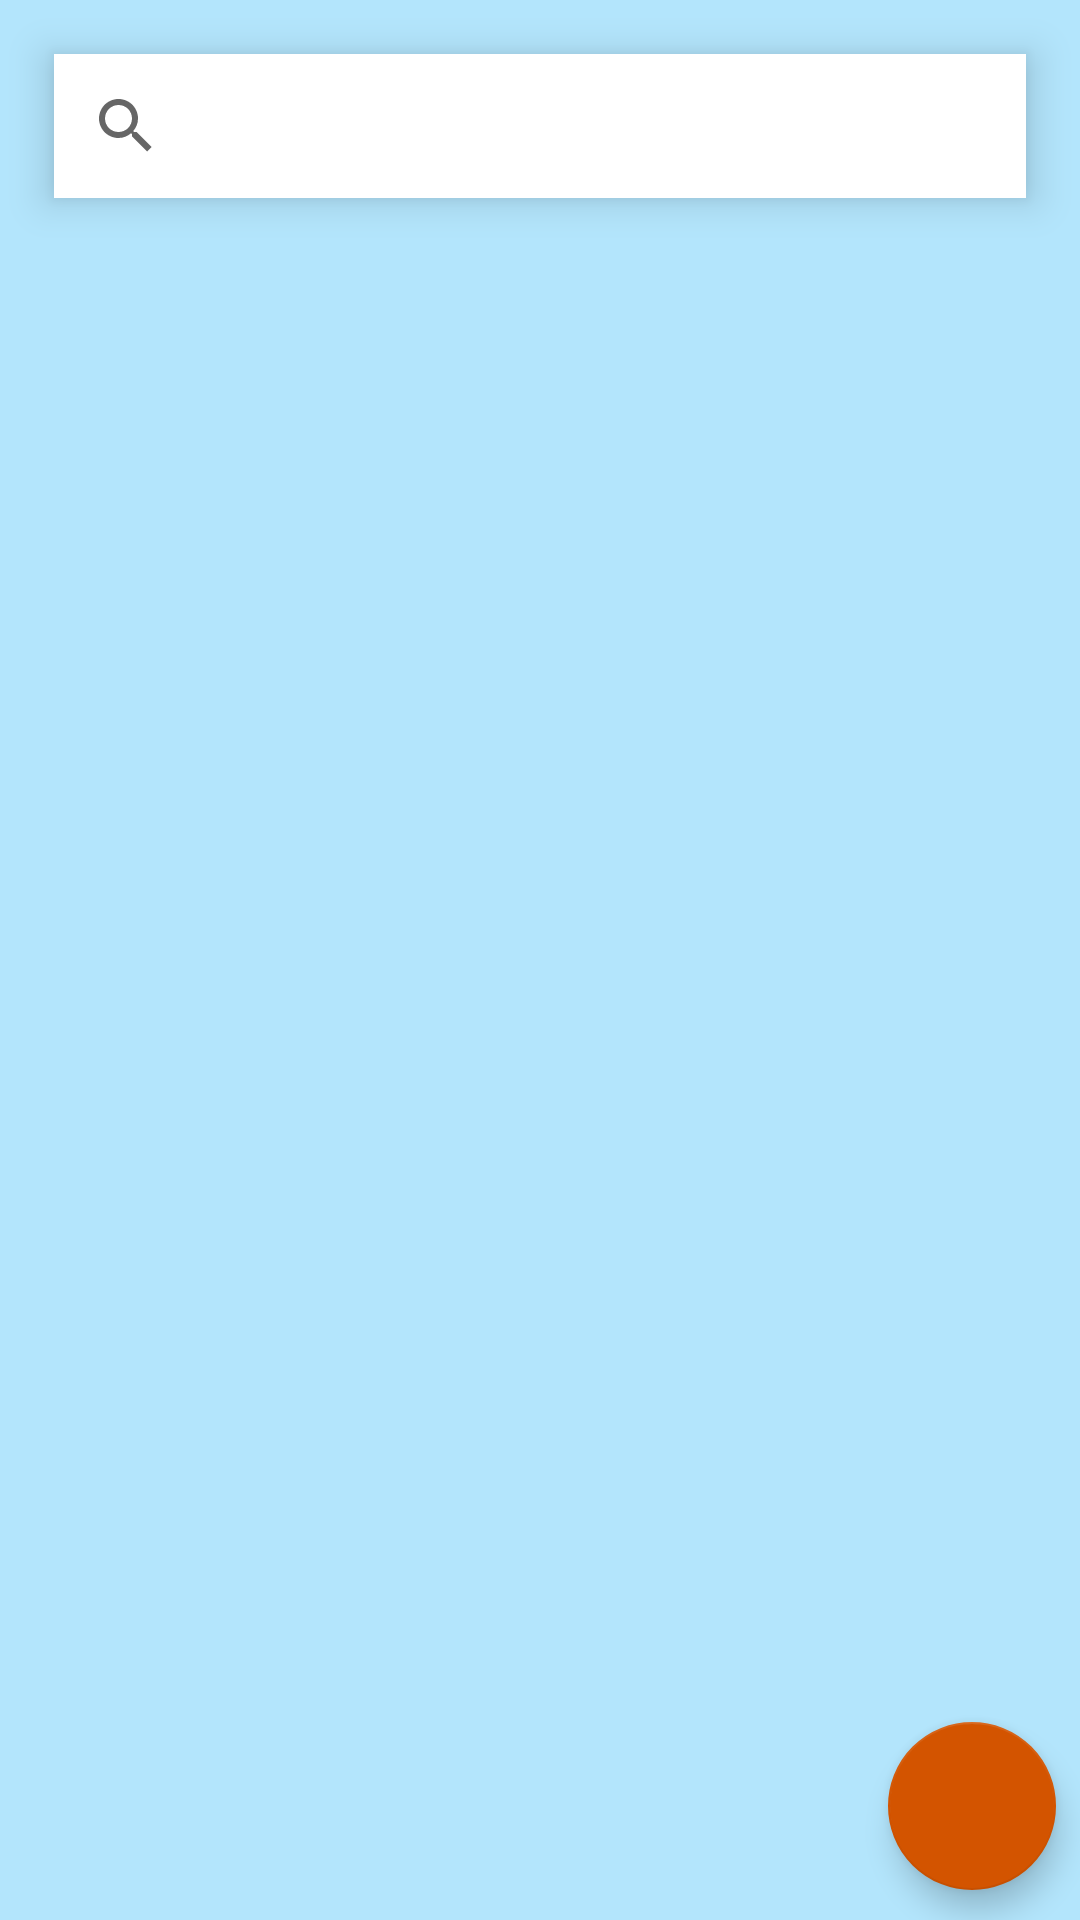

Android layout source for this screen:
<!-- AndroidManifest.xml: application theme AppTheme -->
<!-- res/layout/activity_main.xml -->
<?xml version="1.0" encoding="utf-8"?>
<RelativeLayout xmlns:android="http://schemas.android.com/apk/res/android"
    xmlns:app="http://schemas.android.com/apk/res-auto"
    xmlns:tools="http://schemas.android.com/tools"
    android:layout_width="match_parent"
    android:background="@color/uibg"
    android:id="@+id/rellayout"
    android:layout_height="match_parent"
    tools:context=".activities.MainActivity">

   <androidx.appcompat.widget.SearchView
       android:id="@+id/search"
       android:layout_width="match_parent"
       android:layout_height="wrap_content"
       android:layout_margin="18dp"
       android:elevation="8dp"
       android:background="@android:color/background_light"/>



    <androidx.recyclerview.widget.RecyclerView
        android:layout_marginLeft="10dp"
        android:id="@+id/recycle"
        tools:listitem="@layout/note"
        app:layoutManager="androidx.recyclerview.widget.StaggeredGridLayoutManager"
        app:spanCount="2"
        android:layout_width="match_parent"
        android:layout_height="match_parent"
        android:layout_below="@+id/search"
        android:layout_marginTop="30dp"/>

    <com.google.android.material.floatingactionbutton.FloatingActionButton
        android:id="@+id/fab"
        android:layout_width="wrap_content"
        android:layout_height="wrap_content"
        android:layout_alignParentBottom="true"
        android:layout_alignParentEnd="true"
        android:layout_marginBottom="10dp"
        android:layout_marginEnd="8dp"
        app:rippleColor="@color/colorPrimaryDark"
        android:src="@drawable/ic_baseline_add_24"
        app:maxImageSize="40dp"
        app:backgroundTint="@color/fabcolor"/>



</RelativeLayout>
<!-- res/layout/note.xml (included above) -->
<?xml version="1.0" encoding="utf-8"?>
<LinearLayout
    xmlns:android="http://schemas.android.com/apk/res/android"
    android:layout_width="match_parent"
    android:layout_height="wrap_content"
    android:layout_marginBottom="10dp"
    android:layout_marginRight="10dp"
    xmlns:app="http://schemas.android.com/apk/res-auto">

    <androidx.cardview.widget.CardView
        android:id="@+id/card"
        app:cardElevation="8dp"
        app:cardCornerRadius="8dp"
        app:cardBackgroundColor="@color/cardcolor"
        android:outlineSpotShadowColor="@color/cardshadowcolor"
        android:outlineAmbientShadowColor="@color/cardshadowcolor"
        android:layout_width="match_parent"
        android:layout_height="wrap_content">

        <LinearLayout
            android:padding="15dp"
            android:layout_width="match_parent"
            android:layout_height="match_parent"
            android:orientation="vertical">


            <TextView
                android:id="@+id/title"
                android:layout_width="wrap_content"
                android:layout_height="wrap_content"
                android:text="Title"
                style="@style/TextAppearance.AppCompat.Headline"
                android:textStyle="bold"
                android:fontFamily="sans-serif-black"
                android:layout_gravity="top"
                android:textColor="@android:color/black"
                android:textSize="20sp"/>


            <TextView
                android:id="@+id/descr"
                android:layout_width="wrap_content"
                android:layout_height="wrap_content"
                android:text="Descr"
                android:fontFamily="sans-serif"
                android:textColor="#2c3e50"
                android:textSize="18sp"/>

        </LinearLayout>




    </androidx.cardview.widget.CardView>

</LinearLayout>
<!-- resources referenced by this layout -->
<resources>
  <color name="cardcolor">#FFF176</color>
  <color name="cardshadowcolor">#f39c12</color>
  <color name="colorPrimaryDark">#3700B3</color>
  <color name="fabcolor">#d35400</color>
  <color name="uibg">#B3E5FC</color>
  <style name="AppTheme" parent="Theme.MaterialComponents.Light.DarkActionBar">
          
          <item name="colorPrimary">@color/cardshadowcolor</item>
          <item name="colorPrimaryDark">@color/fabcolor</item>
          <item name="colorAccent">@color/colorAccent</item>
      </style>
  <color name="colorAccent">#03DAC5</color>
</resources>
